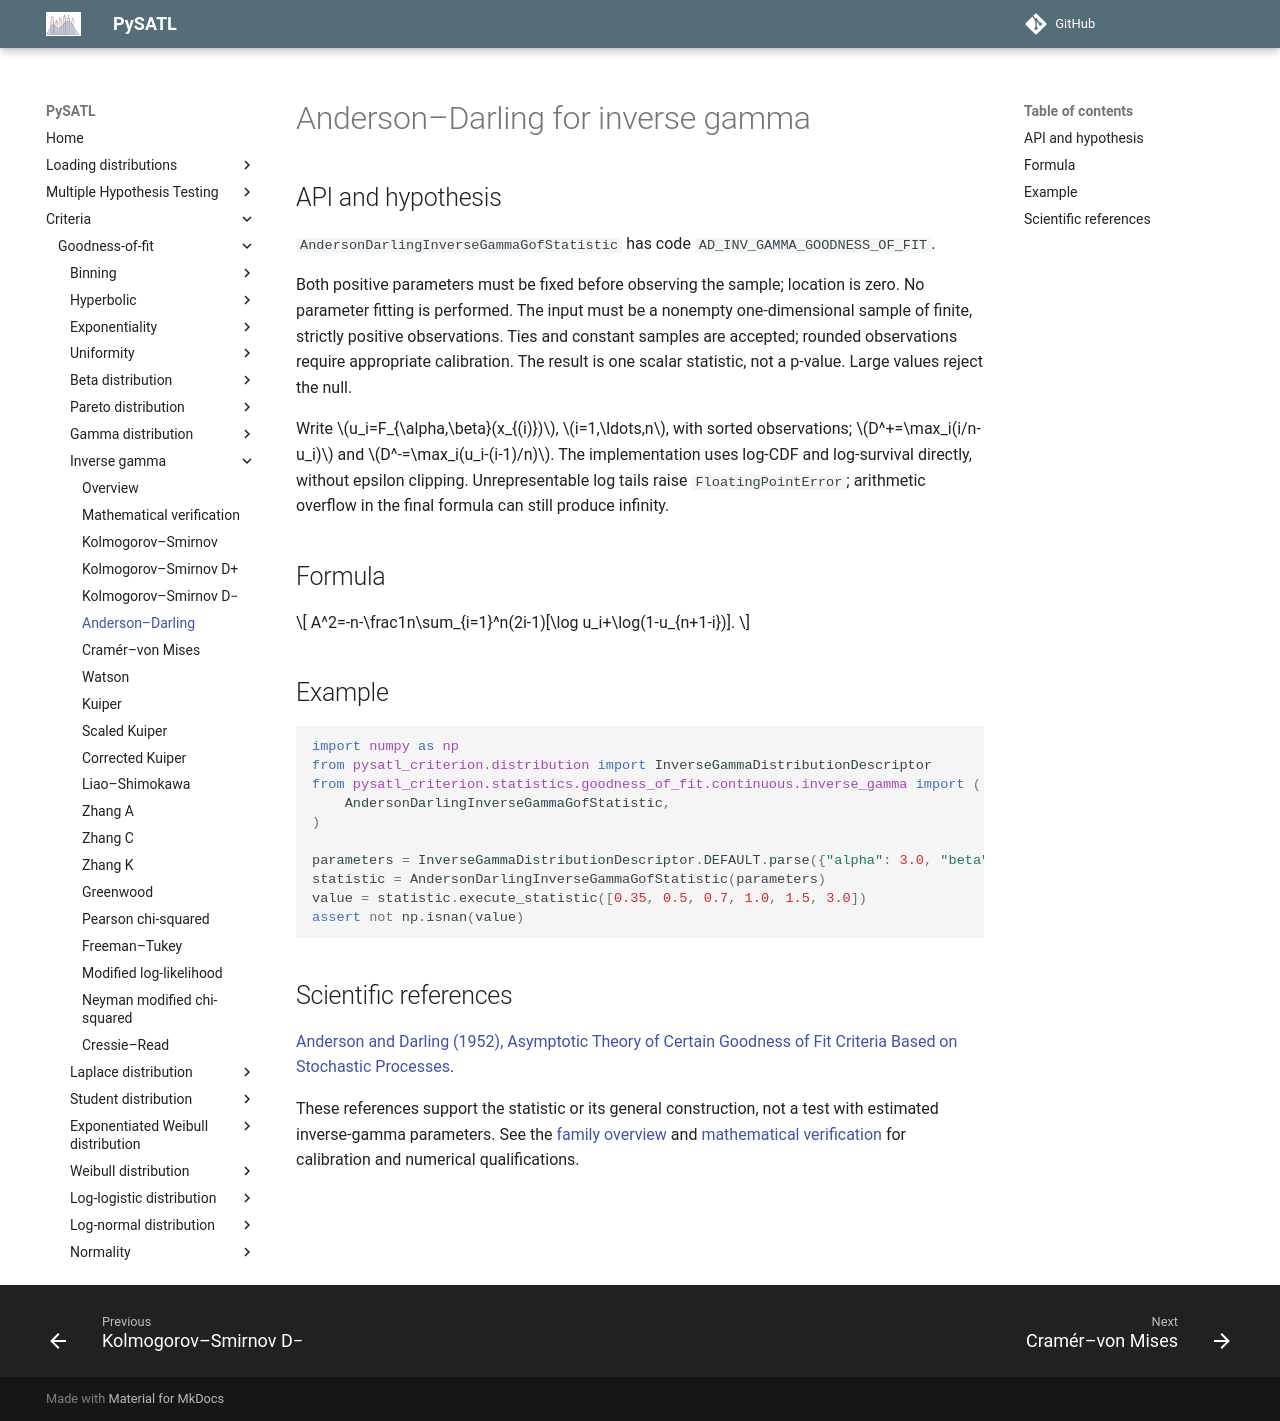

repository: PySATL/pysatl-criterion · page: en/main/criteria/goodness-of-fit/inverse-gamma/anderson_darling_inverse_gamma_criterion/index.html · generator: mkdocs

# Anderson–Darling for inverse gamma

## API and hypothesis

`AndersonDarlingInverseGammaGofStatistic` has code `AD_INV_GAMMA_GOODNESS_OF_FIT`.

Both positive parameters must be fixed before observing the sample; location is zero. No parameter fitting is performed. The input must be a nonempty one-dimensional sample of finite, strictly positive observations. Ties and constant samples are accepted; rounded observations require appropriate calibration. The result is one scalar statistic, not a p-value. Large values reject the null.

Write $u_i=F_{\alpha,\beta}(x_{(i)})$, $i=1,\ldots,n$, with sorted observations; $D^+=\max_i(i/n-u_i)$ and $D^-=\max_i(u_i-(i-1)/n)$. The implementation uses log-CDF and log-survival directly, without epsilon clipping. Unrepresentable log tails raise `FloatingPointError`; arithmetic overflow in the final formula can still produce infinity.

## Formula

$$
A^2=-n-\frac1n\sum_{i=1}^n(2i-1)[\log u_i+\log(1-u_{n+1-i})].
$$

## Example

```python
import numpy as np
from pysatl_criterion.distribution import InverseGammaDistributionDescriptor
from pysatl_criterion.statistics.goodness_of_fit.continuous.inverse_gamma import (
    AndersonDarlingInverseGammaGofStatistic,
)

parameters = InverseGammaDistributionDescriptor.DEFAULT.parse({"alpha": 3.0, "beta": 2.0})
statistic = AndersonDarlingInverseGammaGofStatistic(parameters)
value = statistic.execute_statistic([0.35, 0.5, 0.7, 1.0, 1.5, 3.0])
assert not np.isnan(value)
```

## Scientific references

[Anderson and Darling (1952), Asymptotic Theory of Certain Goodness of Fit Criteria Based on Stochastic Processes](https://doi.org/10.1214/aoms/1177729437).

These references support the statistic or its general construction, not a test
with estimated inverse-gamma parameters. See the [family overview](index.md)
and [mathematical verification](mathematical-validation.md) for calibration
and numerical qualifications.
